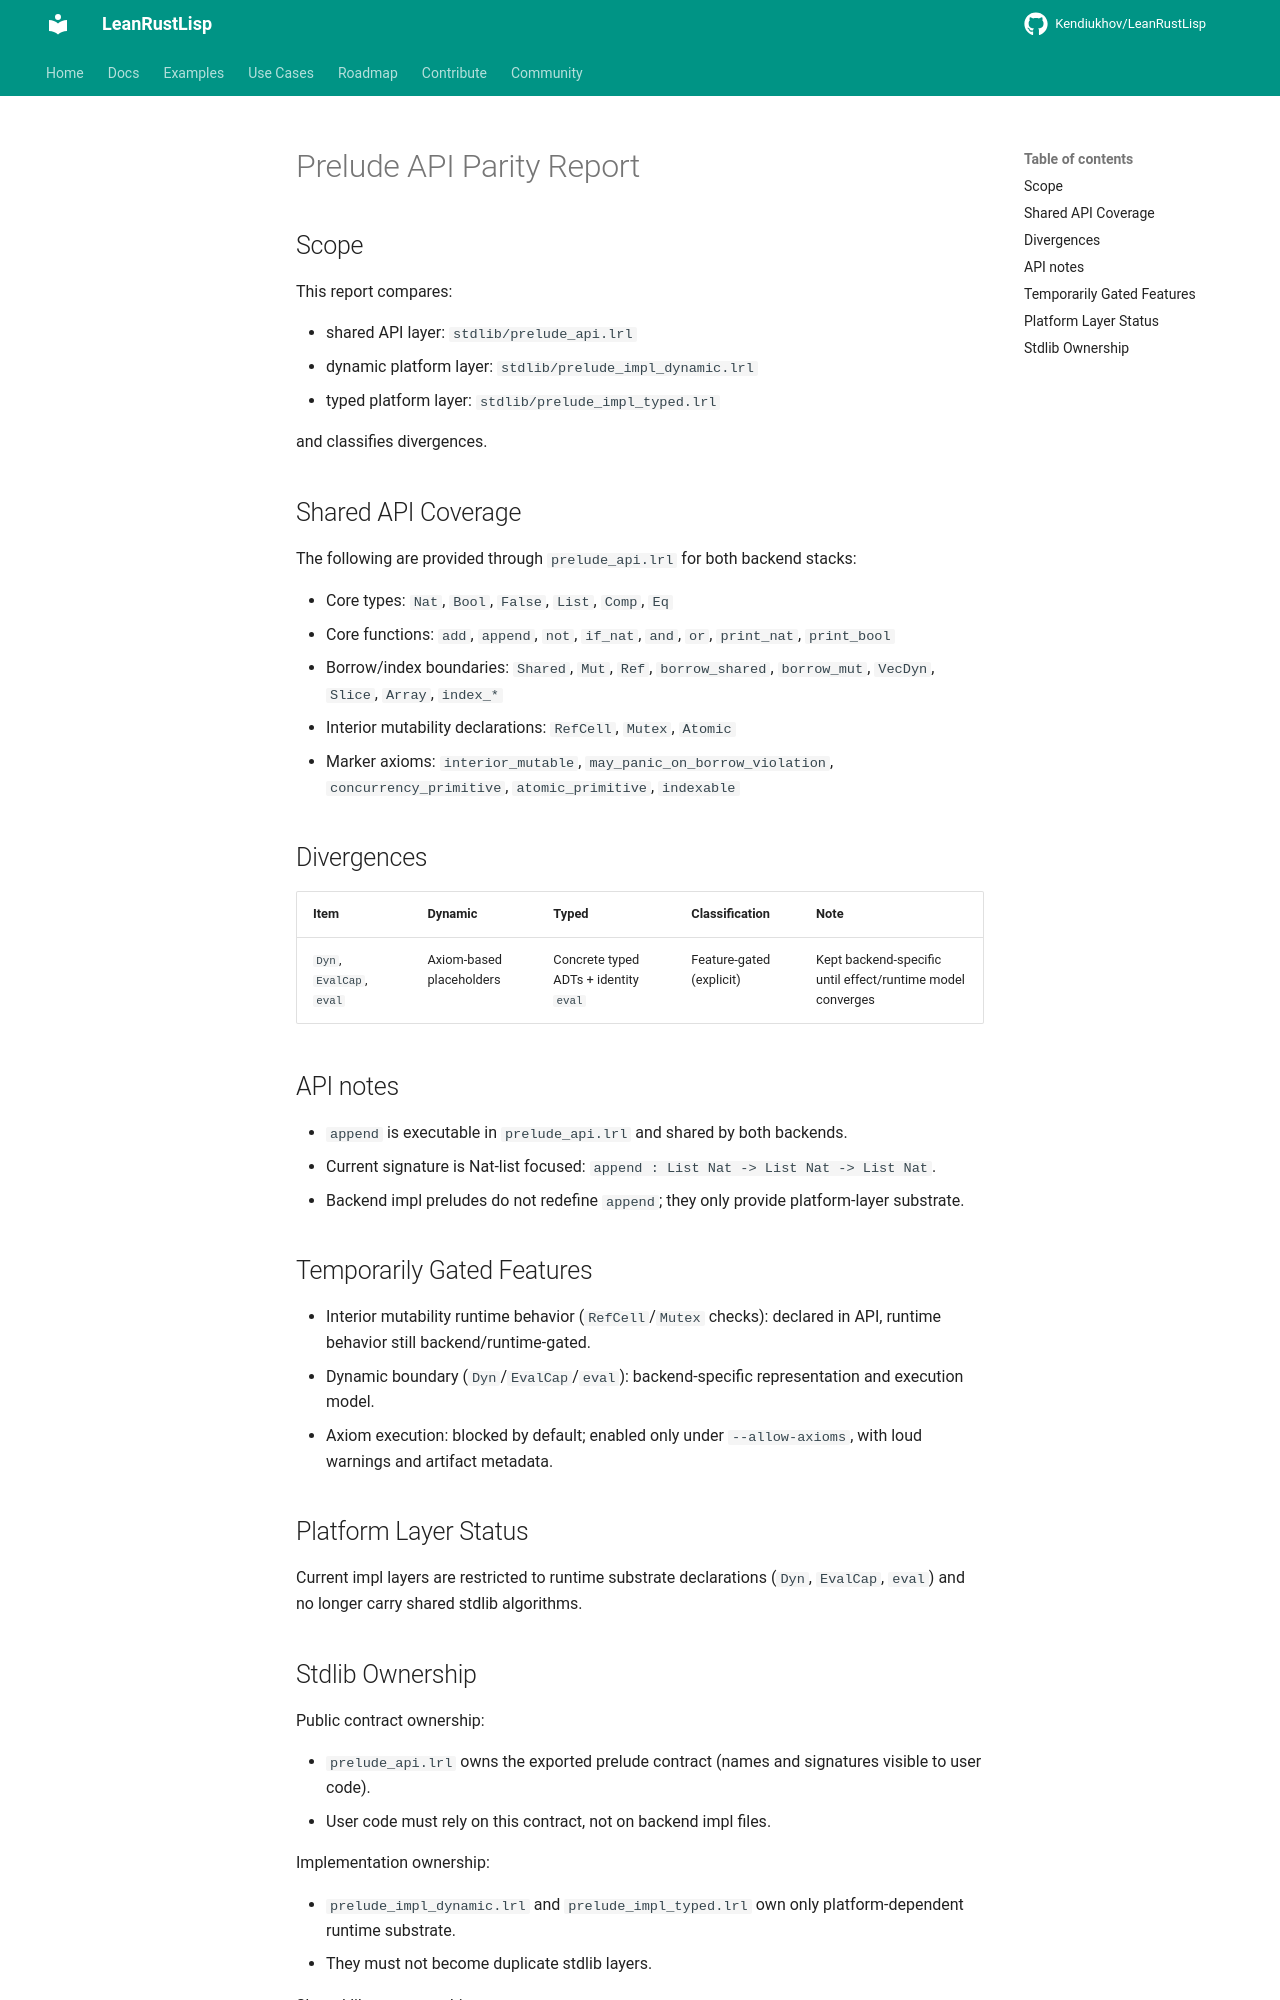

repository: Kendiukhov/LeanRustLisp · page: dev/prelude_api_parity_report/index.html · generator: mkdocs

# Prelude API Parity Report

## Scope

This report compares:

- shared API layer: `stdlib/prelude_api.lrl`
- dynamic platform layer: `stdlib/prelude_impl_dynamic.lrl`
- typed platform layer: `stdlib/prelude_impl_typed.lrl`

and classifies divergences.

## Shared API Coverage

The following are provided through `prelude_api.lrl` for both backend stacks:

- Core types: `Nat`, `Bool`, `False`, `List`, `Comp`, `Eq`
- Core functions: `add`, `append`, `not`, `if_nat`, `and`, `or`, `print_nat`, `print_bool`
- Borrow/index boundaries: `Shared`, `Mut`, `Ref`, `borrow_shared`, `borrow_mut`, `VecDyn`, `Slice`, `Array`, `index_*`
- Interior mutability declarations: `RefCell`, `Mutex`, `Atomic`
- Marker axioms: `interior_mutable`, `may_panic_on_borrow_violation`, `concurrency_primitive`, `atomic_primitive`, `indexable`

## Divergences

| Item | Dynamic | Typed | Classification | Note |
|---|---|---|---|---|
| `Dyn`, `EvalCap`, `eval` | Axiom-based placeholders | Concrete typed ADTs + identity `eval` | Feature-gated (explicit) | Kept backend-specific until effect/runtime model converges |

## API notes

- `append` is executable in `prelude_api.lrl` and shared by both backends.
- Current signature is Nat-list focused: `append : List Nat -> List Nat -> List Nat`.
- Backend impl preludes do not redefine `append`; they only provide platform-layer substrate.

## Temporarily Gated Features

- Interior mutability runtime behavior (`RefCell`/`Mutex` checks): declared in API, runtime behavior still backend/runtime-gated.
- Dynamic boundary (`Dyn`/`EvalCap`/`eval`): backend-specific representation and execution model.
- Axiom execution: blocked by default; enabled only under `--allow-axioms`, with loud warnings and artifact metadata.

## Platform Layer Status

Current impl layers are restricted to runtime substrate declarations (`Dyn`, `EvalCap`, `eval`) and no longer carry shared stdlib algorithms.
